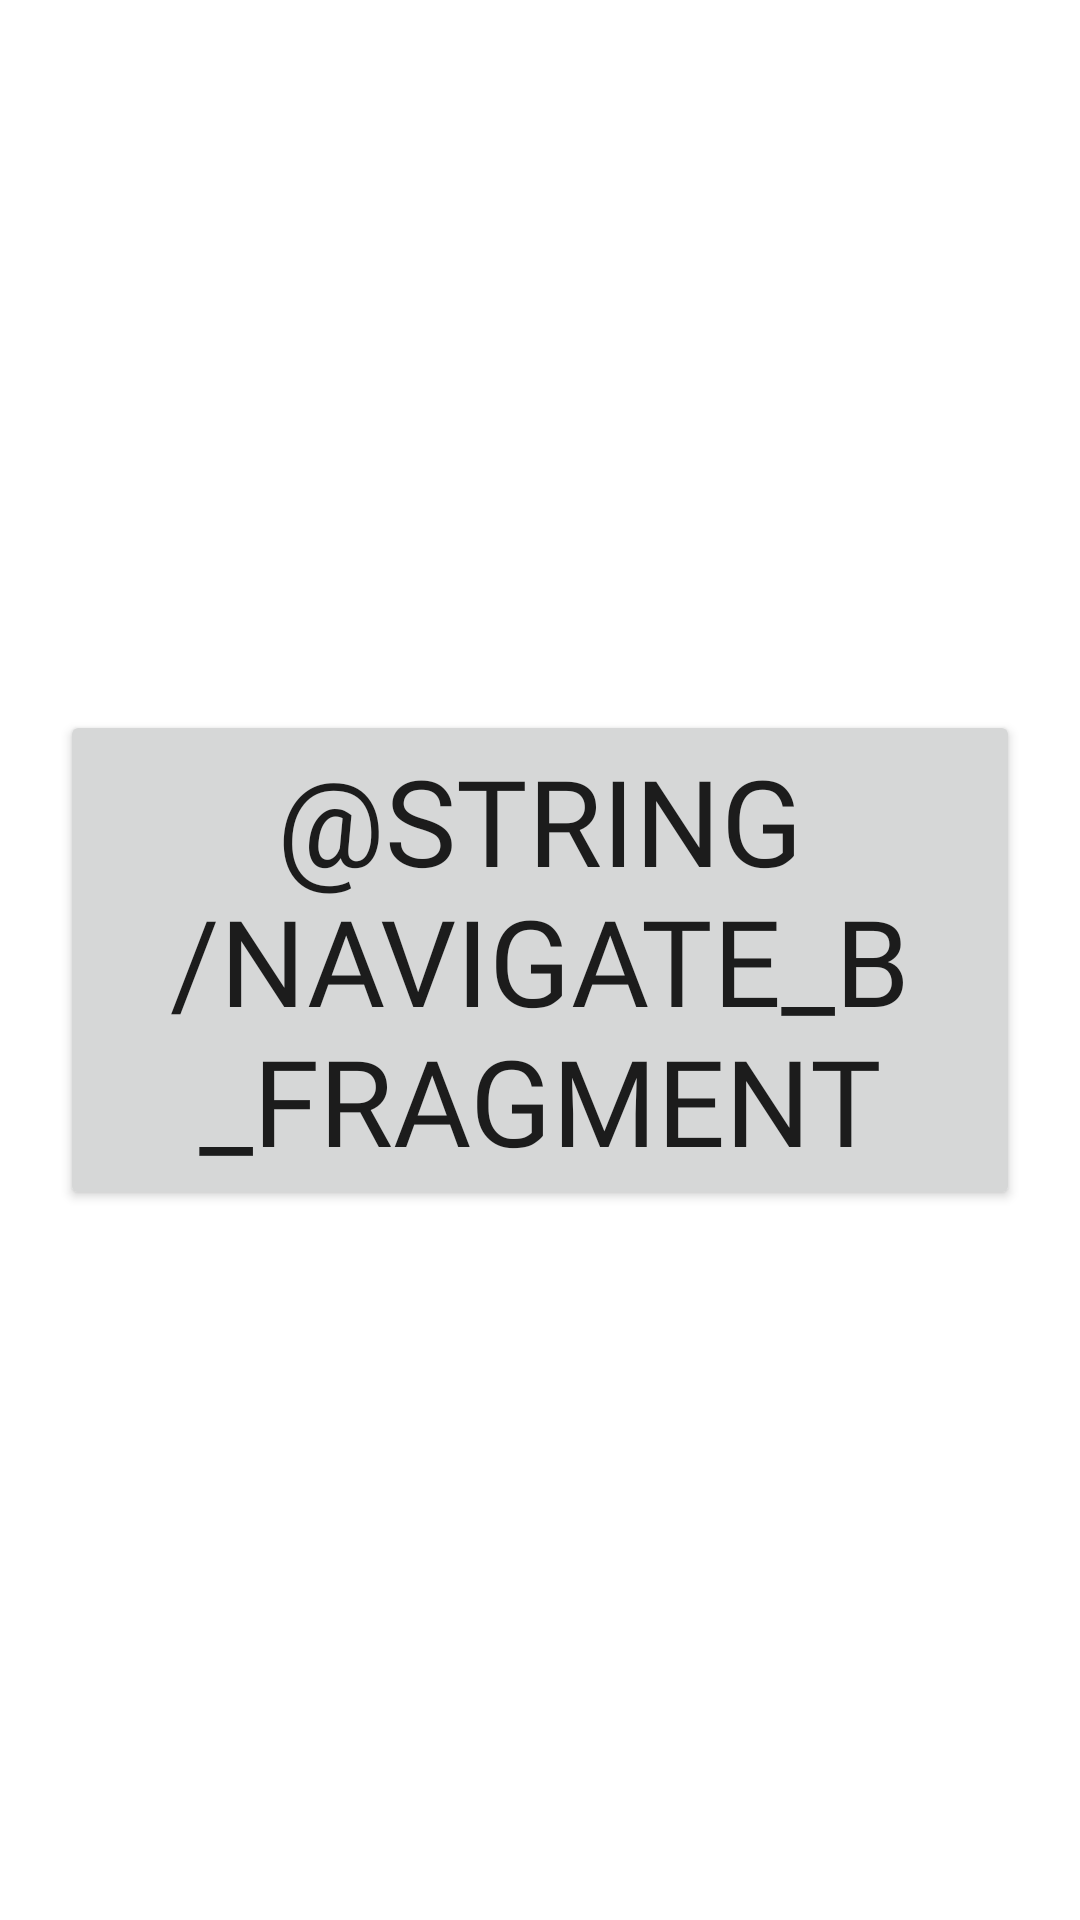

Reconstruct the res/layout file that produces this screen, plus the resources it refers to.
<!-- AndroidManifest.xml: application theme Theme.SoptHousParty -->
<!-- res/layout/fragment_a.xml -->
<?xml version="1.0" encoding="utf-8"?>
<layout xmlns:android="http://schemas.android.com/apk/res/android"
    xmlns:app="http://schemas.android.com/apk/res-auto"
    xmlns:tools="http://schemas.android.com/tools">

    <data>

    </data>

    <androidx.constraintlayout.widget.ConstraintLayout
        android:id="@+id/navigation"
        android:layout_width="match_parent"
        android:layout_height="match_parent"
        tools:context=".presentation.practicenav.AFragment">

        <Button
            android:id="@+id/btn_navigate"
            android:text="@string/navigate_b_fragment"
            app:layout_constraintBottom_toBottomOf="parent"
            app:layout_constraintEnd_toEndOf="parent"
            app:layout_constraintStart_toStartOf="parent"
            app:layout_constraintTop_toTopOf="parent"
            style="@style/NavigateButtonStyle" />

    </androidx.constraintlayout.widget.ConstraintLayout>
</layout>
<!-- resources referenced by this layout -->
<resources>
  <style name="NavigateButtonStyle">
          <item name="android:layout_width">match_parent</item>
          <item name="android:layout_height">wrap_content</item>
          <item name="android:layout_marginHorizontal">20dp</item>
          <item name="android:gravity">center</item>
          <item name="android:fontFamily">@font/noto_sans_bold</item>
          <item name="android:textSize">40dp</item>
      </style>
  <style name="Theme.SoptHousParty" parent="Theme.MaterialComponents.DayNight.NoActionBar">
          
          <item name="colorPrimary">@color/purple_500</item>
          <item name="colorPrimaryVariant">@color/purple_700</item>
          <item name="colorOnPrimary">@color/white</item>
          
          <item name="colorSecondary">@color/teal_200</item>
          <item name="colorSecondaryVariant">@color/teal_700</item>
          <item name="colorOnSecondary">@color/black</item>
          
          <item name="android:statusBarColor" tools:targetApi="l">@color/white</item>
          <item name="android:windowLightStatusBar">true</item>
          
      </style>
  <color name="purple_500">#FF6200EE</color>
  <color name="purple_700">#FF3700B3</color>
  <color name="white">#FFFFFFFF</color>
  <color name="teal_200">#FF03DAC5</color>
  <color name="teal_700">#FF018786</color>
  <color name="black">#FF000000</color>
</resources>
